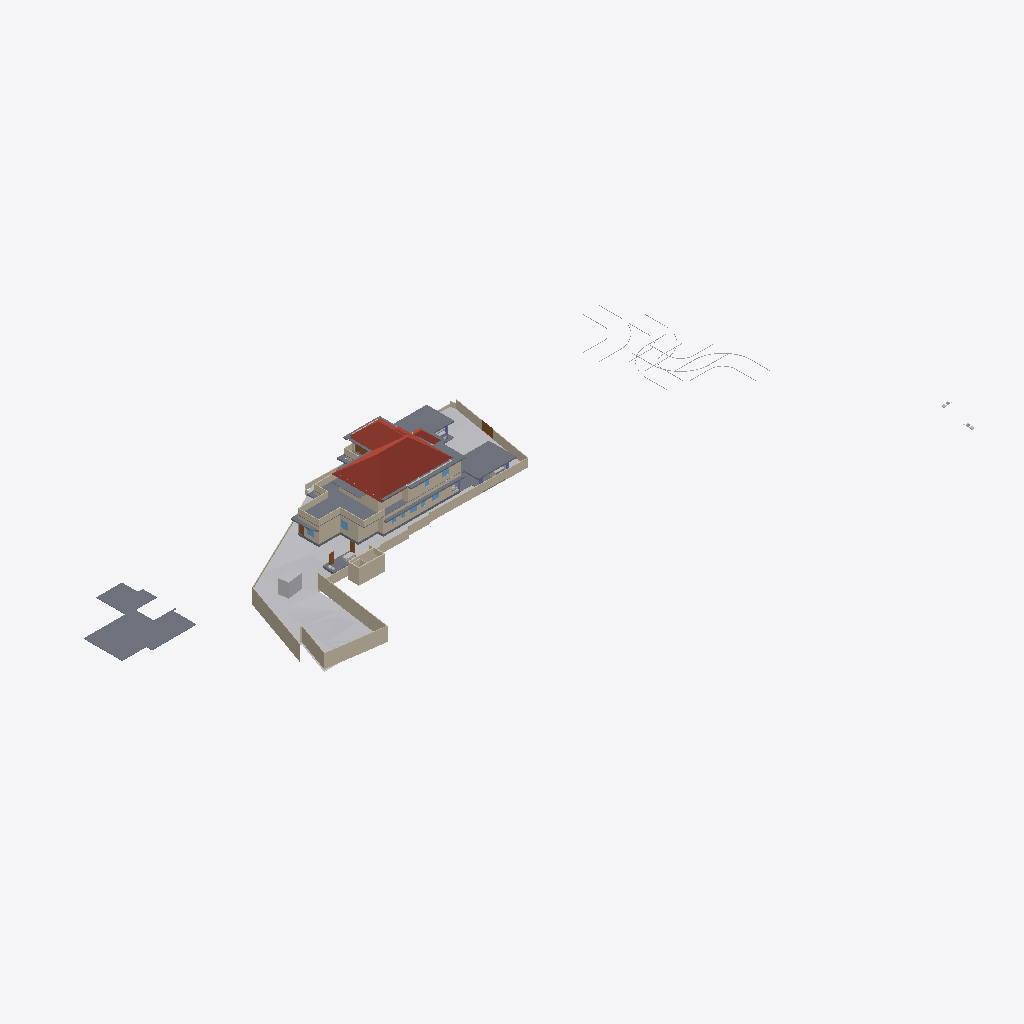
Isometric view of an IFC building model (IFC-SPF (STEP), schema IFC4X3, length unit metre), seen from the south-west, elements coloured by IFC class: 41 walls (beige), 16 slabs (grey), 11 other elements (light grey), 5 doors (brown), 4 roofs (red-brown), 4 windows (light blue).
Extent 141.3 m × 63.5 m × 15.1 m (x, y, z). Storeys (8): Road Level at 0.00 m; GF at 0.00 m; Concept at 0.00 m; Existing at 0.00 m; Roof at 0.00 m; Area at 0.00 m; Car Porch at 0.00 m; FF at 3.85 m. Elements (437): 124 IfcWall, 122 IfcFurniture, 38 IfcBuildingElementProxy, 32 IfcWindow, 31 IfcDoor, 22 IfcSanitaryTerminal, 22 IfcSlab, 18 IfcColumn, 9 IfcShadingDevice, 6 IfcStairFlight, 4 IfcRoof, 4 IfcVehicle.

HEADER;
FILE_DESCRIPTION(('ViewDefinition[DesignTransferView]'),'2;1');
FILE_NAME('Jailani.ifc','2026-01-20T16:05:52+05:30',(''),(''),'IfcOpenShell 0.8.4','Bonsai 0.8.4','Nobody');
FILE_SCHEMA(('IFC4X3'));
ENDSEC;
DATA;
#1=IFCPROJECT('1rEyq$MlvDVO9q4X_6O_vh',$,'My Project',$,$,$,$,(#14,#26),#9);
#31=IFCSITE('2ymv4STDrDCBgdvlSnG91s',$,'My Site',$,$,#54,$,$,$,(8,52,49,300000),(76,38,36,300000),20.0,$,$);
#37=IFCBUILDING('0WCwdFWaT3fvN6dYFJV0G3',$,'My Building',$,$,#60,$,$,$,$,$,$);
#43=IFCBUILDINGSTOREY('3glIUxBxj019WI9WL2_LBp',$,'Road Level',$,$,#66,$,$,$,$);
#2091=IFCBUILDINGSTOREY('0gksAyAJzF1eVdNHxF82jx',$,'GF',$,$,#203992,$,$,$,$);
#9684=IFCBUILDINGSTOREY('0GW8AoQ6z9OfFkHNDnUrmB',$,'FF',$,$,#214714,$,$,$,$);
#36449=IFCBUILDINGSTOREY('08MXqDc890wx$ikiXcsfjl',$,'Concept',$,$,#36465,$,$,$,$);
#37612=IFCBUILDINGSTOREY('3FqJSqHaz8MQtwN4CzJUgT',$,'Existing',$,$,#37627,$,$,$,$);
#39460=IFCBUILDINGSTOREY('2$v9ldK6P2VucsJp$wo$TV',$,'Roof',$,$,#39475,$,$,$,$);
#119304=IFCBUILDINGSTOREY('0qBaI9Ey94591kdt6C2Jnr',$,'Area',$,$,#119319,$,$,$,$);
#129129=IFCBUILDINGSTOREY('3kIur_wS960wa7BjgB$p1C',$,'Car Porch',$,$,#129145,$,$,$,$);
#1788=IFCGEOGRAPHICELEMENT('2G7_FUH1TFnfA2p0BceQCt',$,'Site',$,$,#100204,#1804,$,.TERRAIN.);
#220699=IFCSLAB('2MkOyhMar9ZRpdT8jhZpzB',$,'Slab',$,$,#220786,#220766,$,$);
#144440=IFCROOF('0oMU0R$P993hWI_IvlftrS',$,'Hometheatre',$,$,#189277,#144446,$,.HIP_ROOF.);
#180078=IFCSLAB('1skQYh0W5DWfCNPJm9rd2U',$,'Slab',$,$,#214809,#180099,$,$);
#195940=IFCSLAB('2HQ2skLdv0rQb9RK6xh6m2',$,'Slab',$,$,#196033,#195961,$,$);
#2607=IFCWALL('0hLi5deXP5Zfo$NOtNZznY',$,'Wall',$,$,#112989,#2613,$,$);
#2632=IFCWALL('1hiIP0I5r0ZAybbUAFoviW',$,'Wall',$,$,#112940,#2638,$,$);
#89125=IFCROOF('3QG_sn$6D8wh3KWg2rDEP$',$,'Hometheatre',$,$,#218075,#89131,$,.HIP_ROOF.);
#2532=IFCWALL('2uoMgyRXTBJAXpnQJxkX2y',$,'Wall',$,$,#113095,#2538,$,$);
#172517=IFCSLAB('1UPh17rjP9bRMJ5e6behtP',$,'Slab',$,$,#172705,#172538,$,$);
#121662=IFCWALL('1BWH$vHq53de7ALB12b4Gj',$,'Wall',$,$,#205188,#121673,$,$);
#211619=IFCWALL('0GEX5P4U9BQufRWTvvAWVU',$,'Wall',$,$,#211854,#211630,$,$);
#2407=IFCWALL('1wqYISk15EtxPgF1WYwVVh',$,'Wall',$,$,#100330,#2413,$,$);
#4239=IFCBUILDINGELEMENTPROXY('3q7lNd2p17oe3AMat8N37d',$,'Toilet 2',$,$,#81645,#4249,$,.COMPLEX.);
#190509=IFCSLAB('0M2GVzfEDEn8zQQJaCsHcY',$,'Slab',$,$,#215019,#190530,$,$);
#219603=IFCWALL('0cOpOmdZnC8wLXslh9jubP',$,'Wall',$,$,#220188,#219615,$,$);
#75549=IFCWALL('36oGwTk25DYRf$Ld17aTG9',$,'Wall',$,$,#214784,#75560,$,$);
#2582=IFCWALL('3AhfTEAr96zBOu2JT1DiVf',$,'Wall',$,$,#113113,#2588,$,$);
#172706=IFCSLAB('0bvxc6e7H8xvk4Y7S5K3gI',$,'Slab',$,$,#200355,#172727,$,$);
#4726=IFCSLAB('2FiUBYKgX14Ok5pfpzPww9',$,'Slab',$,$,#204032,#4737,$,$);
#75308=IFCWALL('0aRmjp_Qf6AeBX3Xe9lqsI',$,'Wall',$,$,#204192,#75319,$,$);
#3433=IFCWALL('2gqgdNokT89Rrmjq1x$gkt',$,'Wall',$,$,#211715,#3444,$,$);
#75749=IFCWALL('1qpZbrDrHDMOOsMiFqSj$3',$,'Wall',$,$,#216263,#75760,$,$);
#196050=IFCSLAB('3iYjWDaUD3OR2gWNS$795f',$,'Slab',$,$,#200225,#196071,$,$);
#158962=IFCWALL('24bCON1JDEwhGT_2QXEr30',$,'Wall',$,$,#204562,#158974,$,$);
#187554=IFCSLAB('3VSR8Cqer27g52UuWYSfc7',$,'Slab',$,$,#189282,#187575,$,$);
#211649=IFCWALL('3uvGHZNmz2Z8QwIfP07YN2',$,'Wall',$,$,#211710,#211660,$,$);
#185235=IFCWALL('3$hjpD4uv8lejQEN1Fheqk',$,'Wall',$,$,#204557,#185246,$,$);
#193206=IFCSLAB('1oEFBsERz6lhr6EWafW6x9',$,'Slab',$,$,#214934,#193227,$,$);
#219416=IFCSLAB('1AAhloHkHFWRkhjfKq1PUs',$,'Slab',$,$,#220133,#219437,$,$);
#211716=IFCWALL('2g4m2G_4nF49AacJYIKK_m',$,'Wall',$,$,#211859,#211727,$,$);
#219634=IFCWALL('2fNf7$6qDC4u$SyC8gtLUE',$,'Wall',$,$,#220193,#219646,$,$);
#40902=IFCROOF('0NQmnSdgH4pOZ3l6AOOmoo',$,'Hometheatre',$,$,#199440,#40908,$,.HIP_ROOF.);
#216202=IFCWALL('2aPtsRo0T7ehqUDG57ep_L',$,'Wall',$,$,#216308,#216213,$,$);
#2381=IFCWALL('2ukC8AQQP85Rb_ZeT84bZY',$,'Wall',$,$,#112883,#2388,$,$);
#181618=IFCWALL('3tn5zRjnL9mukCkae_MZFc',$,'Wall',$,$,#214834,#181629,$,$);
#169999=IFCWALL('2ER1oVrAXCa8fo5GRNfXco',$,'Wall',$,$,#218881,#170010,$,$);
#219572=IFCWALL('0VKMDSODnDpPinXFeOX8vG',$,'Wall',$,$,#220183,#219584,$,$);
#199401=IFCSLAB('0Cnfl3$Fn7vPIQ93ueC3j9',$,'Slab',$,$,#213863,#199422,$,$);
#138622=IFCWALL('2LHcj1KGz7XBlZdHzmycO4',$,'Wall',$,$,#214819,#138633,$,$);
#189420=IFCSLAB('0TZET9O2X8WhX6tcioz5aD',$,'Slab',$,$,#214889,#189487,$,$);
#3190=IFCWALL('193oymhqH3WPw9ieWVOFsJ',$,'Wall',$,$,#36281,#3201,$,$);
#138679=IFCWALL('0fLQKKdFD4Xw5zTdyOB_Hj',$,'Wall',$,$,#214814,#138690,$,$);
#181545=IFCWALL('1aCPQroBHCM8OFaC4aMxaa',$,'Wall',$,$,#214824,#181556,$,$);
#181588=IFCWALL('2ov10n92H22hZgofOL4xAD',$,'Wall',$,$,#214829,#181599,$,$);
#188918=IFCSLAB('12_bjLeTzCHBEQ_fbYWelk',$,'Slab',$,$,#199400,#188939,$,$);
#2507=IFCWALL('0zjDgr1wL5mfJb$oJ72rHP',$,'Wall',$,$,#112971,#2513,$,$);
#181853=IFCWALL('2EPmQbCtXEZfIxRL2oDMf2',$,'Wall',$,$,#214859,#181864,$,$);
#155538=IFCDOOR('3l3X70xTXBjQnx5gSd3ShY',$,'Door',$,$,#172391,#155595,$,$,$,$,$,$);
#192096=IFCSLAB('1D7LF2WA13cBXiPdKsXjJg',$,'Slab',$,$,#220128,#192117,$,$);
#43017=IFCBUILDINGELEMENTPROXY('3aYsPRn39B_hfstnZLeJpy',$,'BuildingElementProxy',$,$,#218186,#43030,$,$);
#42055=IFCBUILDINGELEMENTPROXY('3wwYmhSjv9weqNYZfzH9xT',$,'BuildingElementProxy',$,$,#218181,#42068,$,$);
#189155=IFCWALL('1z$d9FEUH6vw7A2IyxUU2K',$,'Wall',$,$,#217693,#189166,$,$);
#183087=IFCWALL('1_xe4Hzxf1gwKwSbKbx8K0',$,'Wall',$,$,#217452,#183098,$,$);
#219453=IFCFURNITURE('2wi43uVUHB$fvvoXLnbFGQ',$,'Furniture',$,$,#224436,#219793,$,$);
#44400=IFCGEOGRAPHICELEMENT('1ijp4spyP8GBGp3uN8hwYJ',$,'Grass',$,$,#204027,#44410,$,.VEGETATION.);
#76504=IFCWALL('3VFoUjnBz00vQzzjQsLCSn',$,'Wall',$,$,#214774,#76515,$,$);
#181786=IFCWALL('10Acf5fcLCPO5Pyoea0zRp',$,'Wall',$,$,#214839,#181797,$,$);
#220492=IFCDOOR('2roBODw3LFthb2psHkXAvx',$,'Door',$,$,#220550,#220505,$,$,$,$,$,$);
#173900=IFCWALL('1wQ8lQeKrBovU8E1ANCj4Y',$,'Wall',$,$,#204367,#173912,$,$);
#219385=IFCWALL('2ByWxqgnTDQvymEJUq5C2$',$,'Wall',$,$,#220173,#219397,$,$);
#45469=IFCBUILDINGELEMENTPROXY('0b4nwe_Ur2p96W4WE_ytTz',$,'BuildingElementProxy',$,$,#218191,#45482,$,$);
#41753=IFCBUILDINGELEMENTPROXY('1GRKmkjDv94ej3zzovNSwP',$,'BuildingElementProxy',$,$,#218171,#41766,$,$);
#218952=IFCVEHICLE('0uXb0_rSX8AgMJI$P2oa8S',$,'Vehicle',$,$,#219116,#218965,$,$);
#41969=IFCBUILDINGELEMENTPROXY('34CNFuP7L4$g0jXxUngOCu',$,'BuildingElementProxy',$,$,#218176,#41982,$,$);
#145566=IFCVEHICLE('0GR5tKgTv9_RA8i68F_qsM',$,'Vehicle',$,$,#218946,#145579,$,$);
#219316=IFCDOOR('1G98VHdUr7YQDejPWFLjem',$,'Door',$,$,#220203,#219329,$,$,$,$,$,$);
#199441=IFCROOF('0VfIHPpbbFmweIM5HKiCCl',$,'Hometheatre',$,$,#203322,#199447,$,.HIP_ROOF.);
#189656=IFCWINDOW('2o6Jg7SvTClPv7E46AnFQP',$,'Window',$,$,#212485,#189669,$,1.5,1.54999995231628,$,$,$);
#219479=IFCDOOR('2Y6LsuUzHC2RiNaSX4GveS',$,'Door',$,$,#220178,#219492,$,$,$,$,$,$);
#188219=IFCWALL('3PC4vlwv15EvzYiA1q1aEs',$,'Wall',$,$,#204582,#188230,$,$);
#219961=IFCDOOR('0UueGrfWz97OUu9LozVr2Y',$,'Door',$,$,#220163,#220025,$,$,$,$,$,$);
#2457=IFCWALL('38EbZ7mAL5TfofCc1aVwCP',$,'Wall',$,$,#113131,#2463,$,$);
#127597=IFCWINDOW('2hC8JKHo5CiwkILgU7m0Op',$,'Window',$,$,#212425,#127610,$,1.5,1.54999995231628,$,.DOUBLE_PANEL_VERTICAL.,$);
#189760=IFCWINDOW('3KqVH8acD8jfKNlS$shPWC',$,'Window',$,$,#218886,#189773,$,1.5,1.54999995231628,$,$,$);
#219701=IFCWALL('0LMBFYdYH6eejNwyKVRUnn',$,'Wall',$,$,#220198,#219713,$,$);
#2432=IFCWALL('1qBEh3Vc9ECAZABChTAhje',$,'Wall',$,$,#149456,#2438,$,$);
#192856=IFCSLAB('2VPuFNKJDBPhZlZtN4Tg6e',$,'Slab',$,$,#204447,#192877,$,$);
#2557=IFCWALL('1jgfO0WGDDYQvoMLTOy$x_',$,'Wall',$,$,#113185,#2563,$,$);
#183118=IFCWALL('1rwGuo5YDE0wEeSbaGvNQb',$,'Wall',$,$,#217433,#183129,$,$);
#181446=IFCWINDOW('1wTXgQa4H1sQShfQVM$Cap',$,'Window',$,$,#212380,#181459,$,1.5,1.54999995231628,$,$,$);
ENDSEC;
